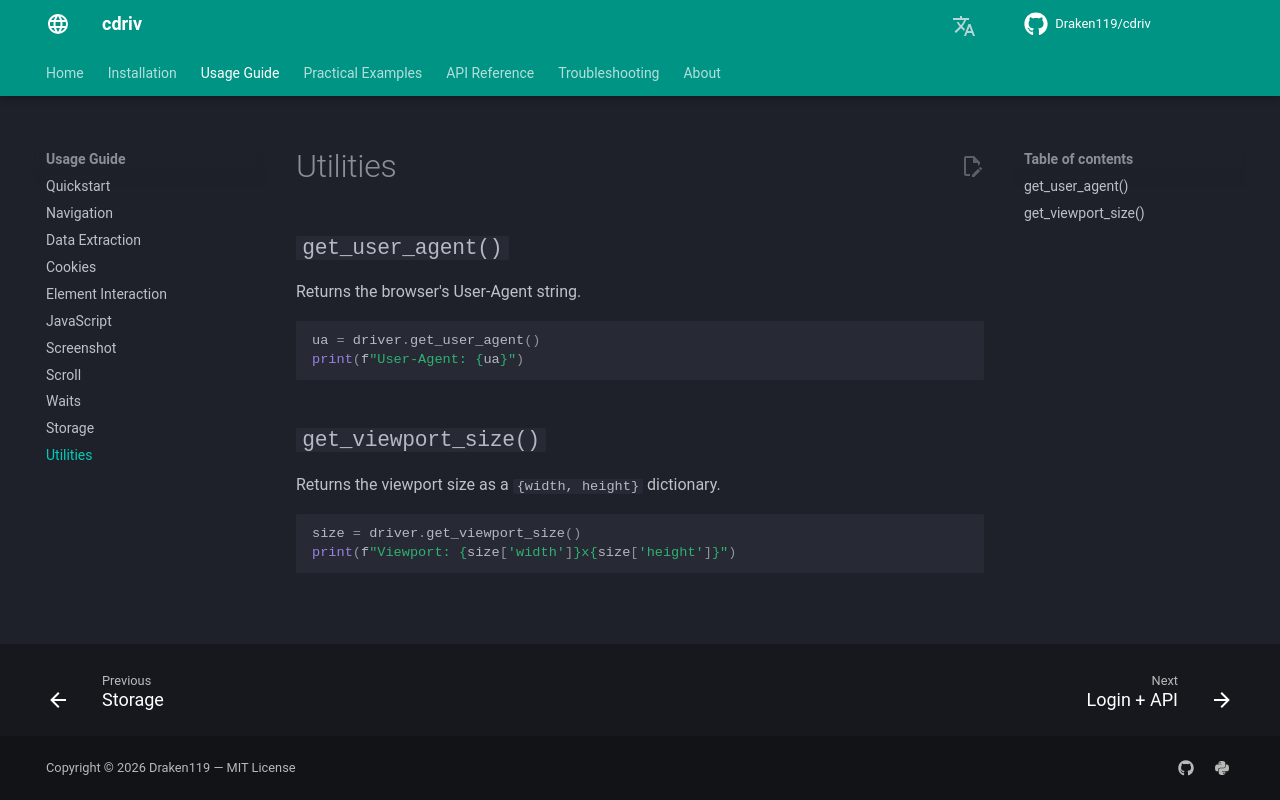

repository: Draken119/cdriv · page: usage/utilities/index.html · generator: mkdocs

# Utilities

## `get_user_agent()`

Returns the browser's User-Agent string.

```python
ua = driver.get_user_agent()
print(f"User-Agent: {ua}")
```

## `get_viewport_size()`

Returns the viewport size as a `{width, height}` dictionary.

```python
size = driver.get_viewport_size()
print(f"Viewport: {size['width']}x{size['height']}")
```
